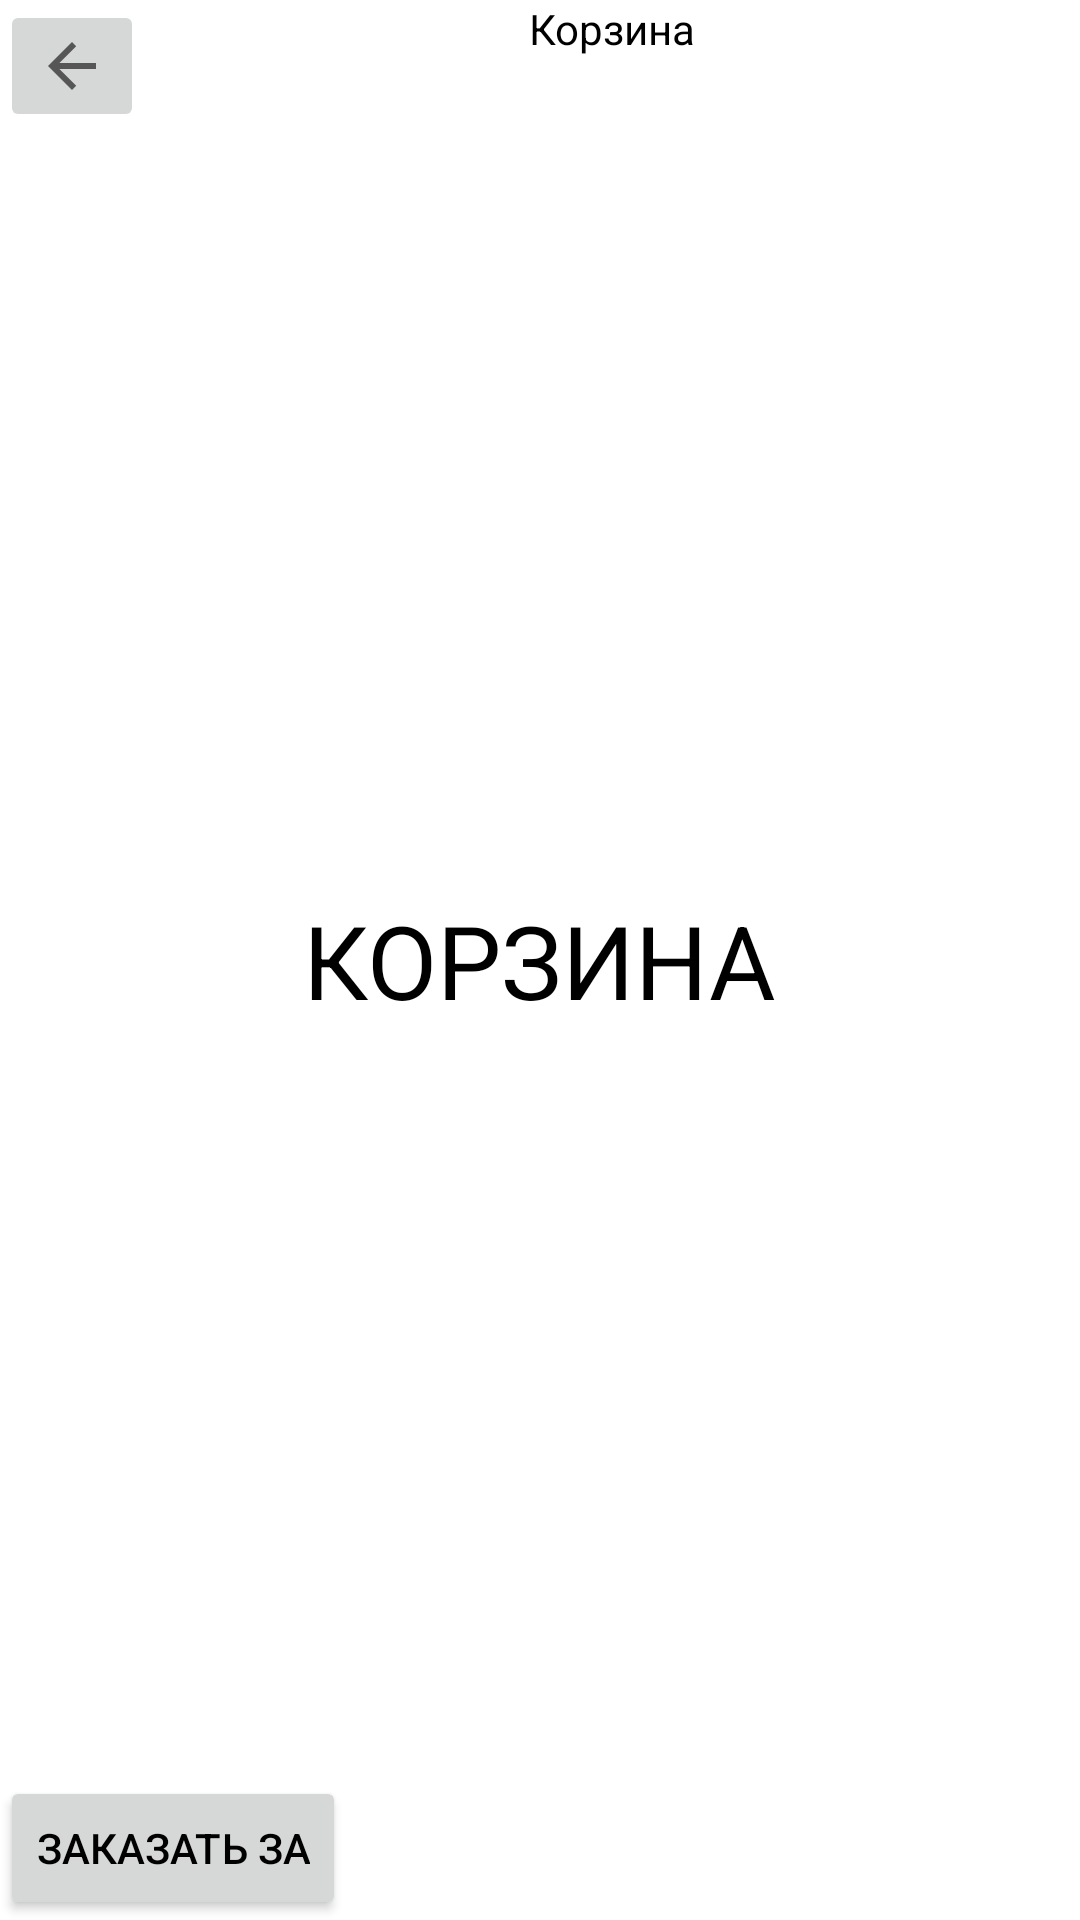

Write the Android layout XML for this screen, with the resource values it uses.
<!-- AndroidManifest.xml: application theme Theme.Foodies -->
<!-- res/layout/activity_backet.xml -->
<?xml version="1.0" encoding="utf-8"?>
<androidx.constraintlayout.widget.ConstraintLayout xmlns:android="http://schemas.android.com/apk/res/android"
    xmlns:app="http://schemas.android.com/apk/res-auto"
    xmlns:tools="http://schemas.android.com/tools"
    android:layout_width="match_parent"
    android:layout_height="match_parent"
    tools:context=".BacketActivity">

    <TextView
        android:id="@+id/textView6"
        android:layout_width="wrap_content"
        android:layout_height="wrap_content"
        android:text="КОРЗИНА"
        android:textSize="34sp"
        app:layout_constraintBottom_toBottomOf="parent"
        app:layout_constraintEnd_toEndOf="parent"
        app:layout_constraintStart_toStartOf="parent"
        app:layout_constraintTop_toTopOf="parent" />

    <LinearLayout
        android:id="@+id/linearLayout2"
        android:layout_width="match_parent"
        android:layout_height="0dp"
        android:orientation="horizontal"
        app:layout_constraintEnd_toEndOf="parent"
        app:layout_constraintStart_toStartOf="parent"
        app:layout_constraintTop_toTopOf="parent">

        <ImageButton
            android:id="@+id/buttonreturn"
            android:layout_width="wrap_content"
            android:layout_height="wrap_content"
            android:layout_weight="0"

            app:srcCompat="?attr/actionModeCloseDrawable" />

        <TextView
            android:id="@+id/textView"
            android:layout_width="wrap_content"
            android:layout_height="wrap_content"
            android:layout_weight="1"
            android:gravity="center"
            android:text="Корзина" />
    </LinearLayout>

    <androidx.recyclerview.widget.RecyclerView
        android:id="@+id/recyclerView"
        android:layout_width="match_parent"
        android:layout_height="0dp"
        android:orientation="vertical"
        app:layout_constraintBottom_toTopOf="@+id/frameLayout"
        app:layout_constraintEnd_toEndOf="parent"
        app:layout_constraintStart_toStartOf="parent"
        app:layout_constraintTop_toBottomOf="@+id/linearLayout2" />


    <FrameLayout
        android:id="@+id/frameLayout"
        android:layout_width="match_parent"
        android:layout_height="0dp"
        app:layout_constraintBottom_toBottomOf="parent"
        app:layout_constraintEnd_toEndOf="parent"
        app:layout_constraintStart_toStartOf="parent">

        <Button
            android:id="@+id/button3"

            android:layout_width="wrap_content"
            android:layout_height="wrap_content"
            android:text="Заказать за" />
    </FrameLayout>


</androidx.constraintlayout.widget.ConstraintLayout>
<!-- resources referenced by this layout -->
<resources>
  <style name="Theme.Foodies" parent="Theme.MaterialComponents.Light.NoActionBar">
          
          <item name="colorPrimary">@color/primary</item>
          <item name="colorPrimaryVariant">@color/dark</item>
          <item name="colorOnPrimary">@color/white</item>
  
          
          <item name="colorSecondary">@color/teal_200</item>
          <item name="colorSecondaryVariant">@color/teal_700</item>
          <item name="colorOnSecondary">@color/black</item>
  
          
          <item name="android:statusBarColor">?attr/colorPrimaryVariant</item>
  
          
          <item name="android:textColor">@color/black</item>
      </style>
  <color name="primary">#F15412</color>
  <color name="dark">#333333</color>
  <color name="white">#FFFFFFFF</color>
  <color name="teal_200">#FFFFFFFF</color>
  <color name="teal_700">#FFFFFFFF</color>
  <color name="black">#FF000000</color>
</resources>
